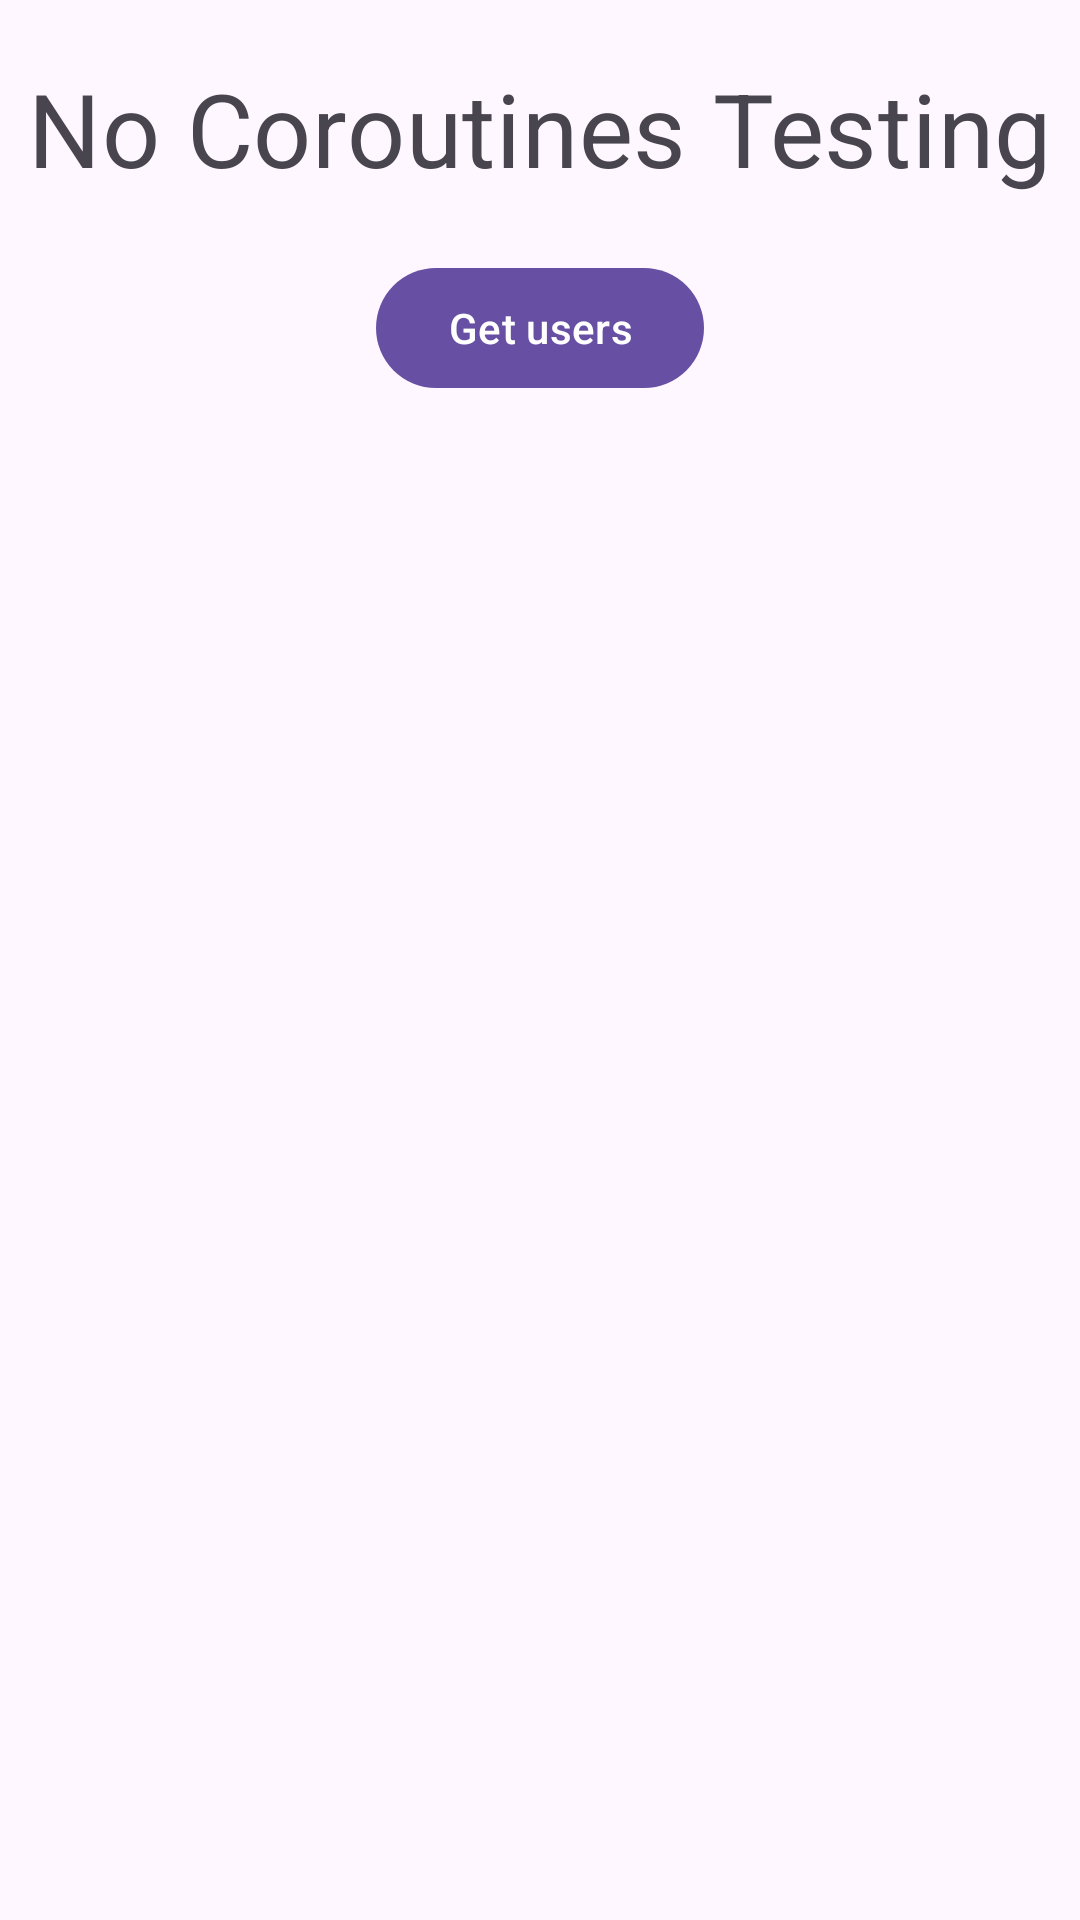

This screen was rendered from an Android layout file. Write that file and the resources it references.
<!-- AndroidManifest.xml: application theme Theme.HueDevicesTesting -->
<!-- res/layout/fragment_no_coroutines_test.xml -->
<?xml version="1.0" encoding="utf-8"?>
<LinearLayout
xmlns:android="http://schemas.android.com/apk/res/android"
xmlns:tools="http://schemas.android.com/tools"
android:layout_width="match_parent"
android:layout_height="match_parent"
android:orientation="vertical"
tools:context=".fragments.NoCoroutinesTestFragment">

<TextView
    android:layout_width="wrap_content"
    android:layout_height="wrap_content"
    android:layout_marginTop="20dp"
    android:textAppearance="@style/TextAppearance.MaterialComponents.Headline4"
    android:layout_gravity="center_horizontal"
    android:text="No Coroutines Testing"/>

<com.google.android.material.button.MaterialButton
    android:id="@+id/no_coroutines_fragment_make_api_call_button"
    android:layout_width="wrap_content"
    android:layout_height="wrap_content"
    android:layout_marginTop="20dp"
    android:layout_gravity="center_horizontal"
    android:text="Get users"/>

<androidx.recyclerview.widget.RecyclerView
    android:id="@+id/no_coroutines_fragment_users_recycler_view"
    android:layout_marginStart="12dp"
    android:layout_marginEnd="12dp"
    android:layout_marginTop="20dp"
    android:layout_width="match_parent"
    android:layout_height="match_parent"/>

</LinearLayout>
<!-- resources referenced by this layout -->
<resources>
  <style name="Theme.HueDevicesTesting" parent="Base.Theme.HueDevicesTesting" />
  <style name="Base.Theme.HueDevicesTesting" parent="Theme.Material3.DayNight.NoActionBar">
          
          
      </style>
</resources>
